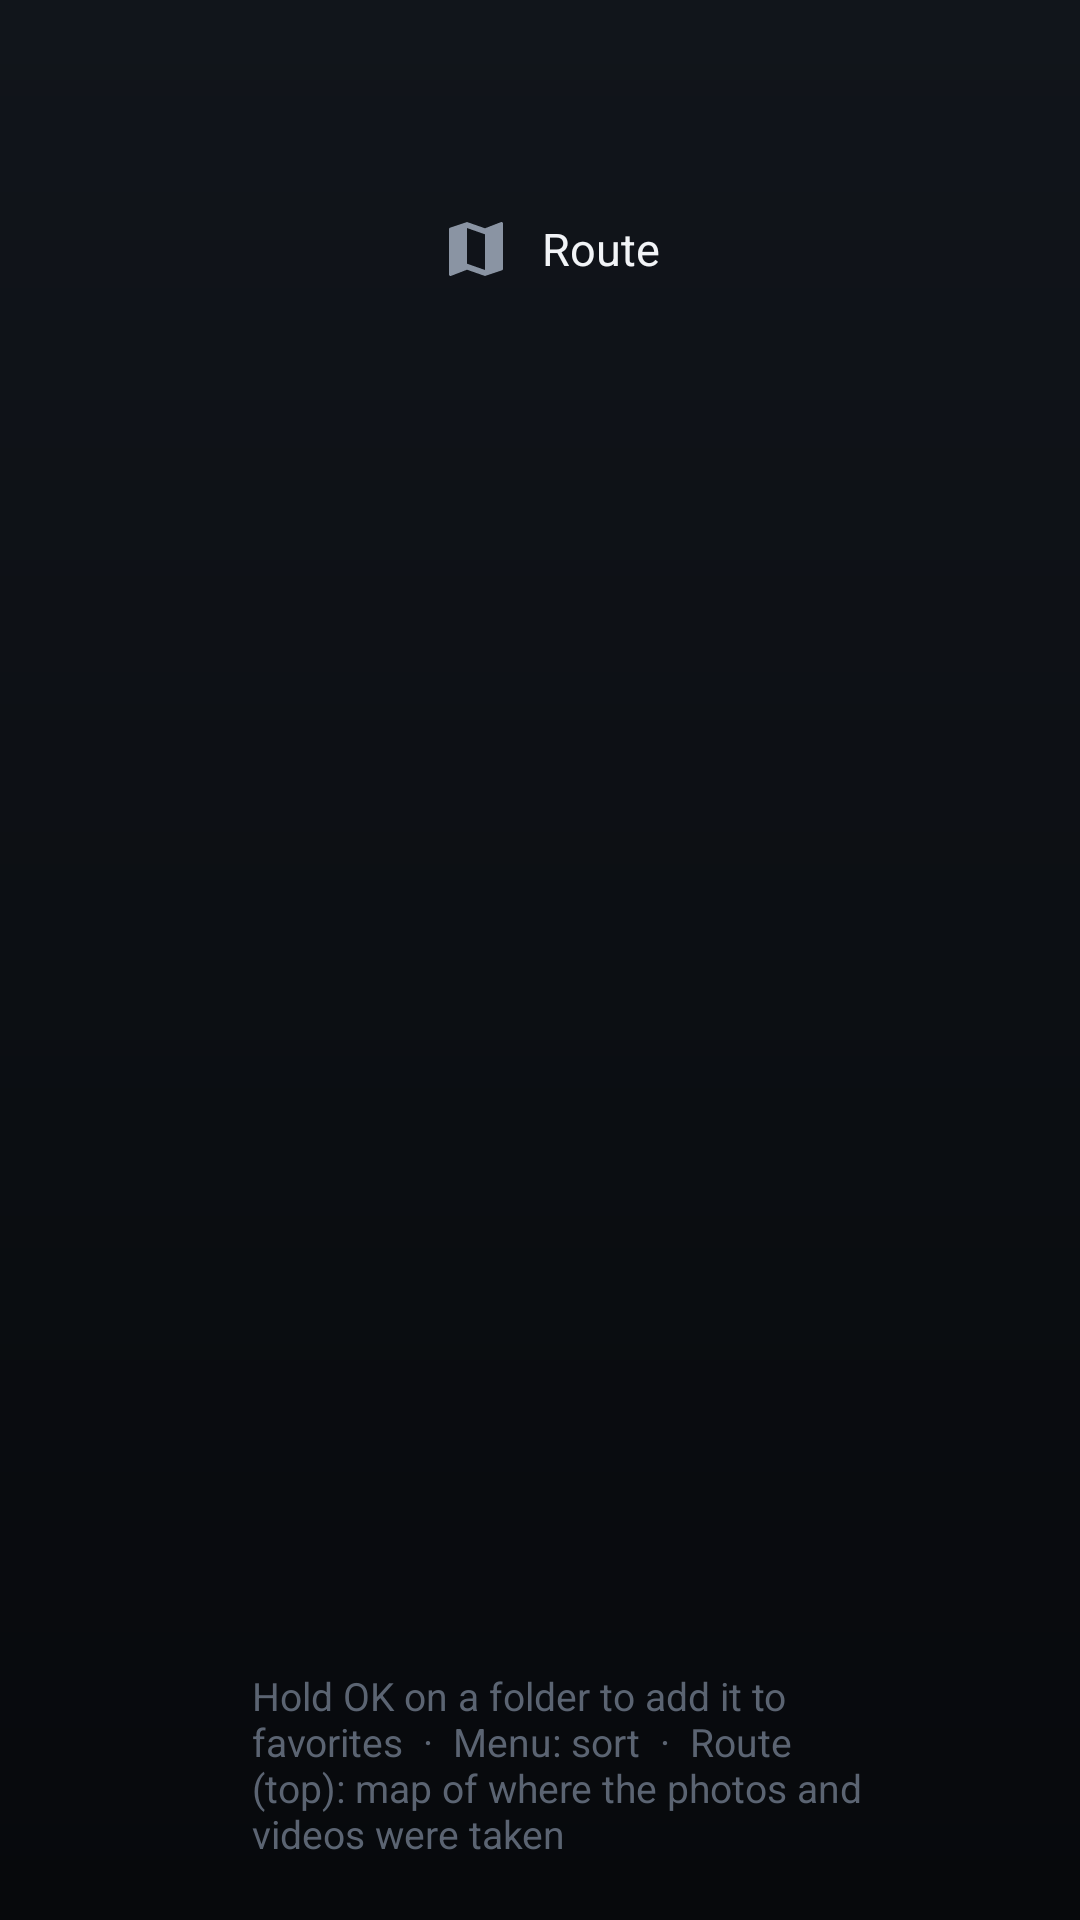

The Android layout XML behind this screen, and the referenced resources:
<!-- AndroidManifest.xml: application theme Theme.SmbTv -->
<!-- res/layout/activity_browser.xml -->
<?xml version="1.0" encoding="utf-8"?>
<LinearLayout xmlns:android="http://schemas.android.com/apk/res/android"
    android:layout_width="match_parent"
    android:layout_height="match_parent"
    android:orientation="vertical"
    android:paddingStart="64dp"
    android:paddingTop="44dp"
    android:paddingEnd="64dp"
    android:paddingBottom="20dp">

    <LinearLayout
        android:layout_width="match_parent"
        android:layout_height="wrap_content"
        android:gravity="bottom"
        android:orientation="horizontal">

        <LinearLayout
            android:layout_width="0dp"
            android:layout_height="wrap_content"
            android:layout_weight="1"
            android:orientation="vertical">

            <TextView
                android:id="@+id/crumbs"
                style="@style/Text.Eyebrow"
                android:layout_width="match_parent"
                android:layout_height="wrap_content"
                android:ellipsize="start"
                android:singleLine="true" />

            <TextView
                android:id="@+id/folderTitle"
                style="@style/Text.Display"
                android:layout_width="match_parent"
                android:layout_height="wrap_content"
                android:layout_marginTop="2dp" />
        </LinearLayout>

        <TextView
            android:id="@+id/route"
            android:layout_width="wrap_content"
            android:layout_height="wrap_content"
            android:layout_marginStart="24dp"
            android:layout_marginBottom="6dp"
            android:background="@drawable/row_bg"
            android:drawableStart="@drawable/ic_route"
            android:drawablePadding="10dp"
            android:drawableTint="@color/text_secondary"
            android:focusable="true"
            android:text="Route"
            android:gravity="center_vertical"
            android:paddingStart="16dp"
            android:paddingTop="10dp"
            android:paddingEnd="18dp"
            android:paddingBottom="10dp"
            android:singleLine="true"
            android:textColor="@color/text_primary"
            android:textSize="15sp" />

        <TextView
            android:id="@+id/sort"
            android:layout_width="wrap_content"
            android:layout_height="wrap_content"
            android:layout_marginStart="24dp"
            android:layout_marginBottom="6dp"
            android:background="@drawable/row_bg"
            android:drawableStart="@drawable/ic_sort"
            android:drawablePadding="10dp"
            android:drawableTint="@color/text_secondary"
            android:focusable="true"
            android:gravity="center_vertical"
            android:paddingStart="16dp"
            android:paddingTop="10dp"
            android:paddingEnd="18dp"
            android:paddingBottom="10dp"
            android:singleLine="true"
            android:textColor="@color/text_primary"
            android:textSize="15sp" />

        <ProgressBar
            android:id="@+id/loading"
            style="@android:style/Widget.Material.ProgressBar.Small"
            android:layout_width="28dp"
            android:layout_height="28dp"
            android:layout_marginStart="24dp"
            android:layout_marginBottom="10dp"
            android:indeterminateTint="@color/text_secondary"
            android:visibility="gone" />
    </LinearLayout>

    <TextView
        android:id="@+id/count"
        style="@style/Text.Caption"
        android:layout_width="wrap_content"
        android:layout_height="wrap_content"
        android:layout_marginTop="4dp"
        android:layout_marginBottom="22dp" />

    <FrameLayout
        android:layout_width="match_parent"
        android:layout_height="0dp"
        android:layout_weight="1">

        <androidx.recyclerview.widget.RecyclerView
            android:id="@+id/list"
            android:layout_width="match_parent"
            android:layout_height="match_parent"
            android:clipToPadding="false"
            android:paddingBottom="24dp" />

        <TextView
            android:id="@+id/empty"
            style="@style/Text.Caption"
            android:layout_width="wrap_content"
            android:layout_height="wrap_content"
            android:layout_gravity="center"
            android:text="No videos or photos in this folder"
            android:textSize="18sp"
            android:visibility="gone" />
    </FrameLayout>

    <TextView
        style="@style/Text.Caption"
        android:layout_width="wrap_content"
        android:layout_height="wrap_content"
        android:layout_marginStart="20dp"
        android:text="Hold OK on a folder to add it to favorites  ·  Menu: sort  ·  Route (top): map of where the photos and videos were taken"
        android:textColor="@color/text_tertiary"
        android:textSize="13sp" />
</LinearLayout>
<!-- resources referenced by this layout -->
<resources>
  <color name="text_primary">#FFF2F4F7</color>
  <color name="text_secondary">#FF8A94A3</color>
  <color name="text_tertiary">#FF5B6472</color>
  <!-- drawable ic_route (drawable) -->
  <?xml version="1.0" encoding="utf-8"?>
  <vector xmlns:android="http://schemas.android.com/apk/res/android"
      android:width="24dp"
      android:height="24dp"
      android:viewportWidth="24"
      android:viewportHeight="24">
      <path
          android:fillColor="#FFFFFFFF"
          android:pathData="M20.5,3l-0.16,0.03L15,5.1 9,3 3.36,4.9c-0.21,0.07 -0.36,0.25 -0.36,0.48V20.5c0,0.28 0.22,0.5 0.5,0.5l0.16,-0.03L9,18.9l6,2.1 5.64,-1.9c0.21,-0.07 0.36,-0.25 0.36,-0.48V3.5c0,-0.28 -0.22,-0.5 -0.5,-0.5zM15,19l-6,-2.11V5l6,2.11V19z" />
  </vector>
  <!-- drawable row_bg (drawable) -->
  <?xml version="1.0" encoding="utf-8"?>
  <selector xmlns:android="http://schemas.android.com/apk/res/android"
      android:exitFadeDuration="@android:integer/config_shortAnimTime">
      <item android:state_focused="true">
          <shape android:shape="rectangle">
              <solid android:color="@color/focus_fill" />
              <corners android:radius="12dp" />
          </shape>
      </item>
      <item>
          <shape android:shape="rectangle">
              <solid android:color="@android:color/transparent" />
              <corners android:radius="12dp" />
          </shape>
      </item>
  </selector>
  <style name="Text.Caption" parent="">
          <item name="android:textSize">14sp</item>
          <item name="android:textColor">@color/text_secondary</item>
      </style>
  <style name="Text.Display" parent="">
          <item name="android:textSize">40sp</item>
          <item name="android:textColor">@color/text_primary</item>
          <item name="android:fontFamily">sans-serif-light</item>
          <item name="android:singleLine">true</item>
          <item name="android:ellipsize">end</item>
      </style>
  <style name="Text.Eyebrow" parent="">
          <item name="android:textSize">13sp</item>
          <item name="android:textColor">@color/text_secondary</item>
          <item name="android:fontFamily">sans-serif-medium</item>
          <item name="android:letterSpacing">0.18</item>
          <item name="android:textAllCaps">true</item>
      </style>
  <style name="Theme.SmbTv" parent="@android:style/Theme.DeviceDefault.NoActionBar">
          <item name="android:windowBackground">@drawable/bg_screen</item>
          <item name="android:colorAccent">@color/accent</item>
          <item name="android:textColorPrimary">@color/text_primary</item>
          <item name="android:textColorSecondary">@color/text_secondary</item>
      </style>
  <color name="focus_fill">#26FFFFFF</color>
  <!-- drawable bg_screen (drawable) -->
  <?xml version="1.0" encoding="utf-8"?>
  <shape xmlns:android="http://schemas.android.com/apk/res/android">
      <gradient
          android:angle="270"
          android:endColor="@color/bg_bottom"
          android:startColor="@color/bg_top" />
  </shape>
  <color name="accent">#FF8AB4F8</color>
  <color name="bg_bottom">#FF07090C</color>
  <color name="bg_top">#FF11151B</color>
</resources>
